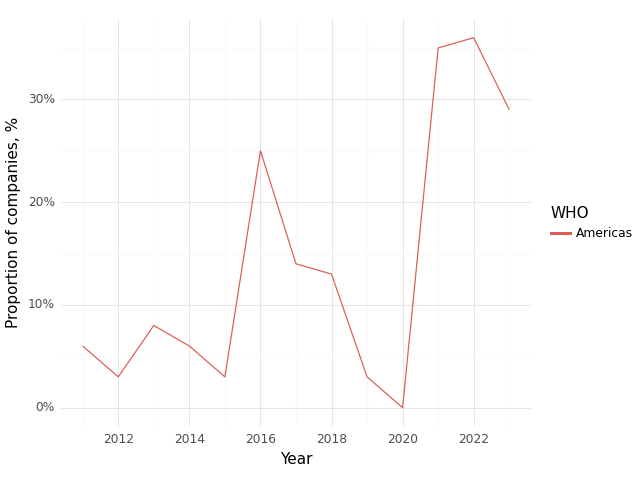

The file beside this chart, header and first rows:
, Year, WHO, Climate, Health, Intersection
0, 2011, Americas, 0.31, 0.94, 0.06
1, 2012, Americas, 0.41, 0.82, 0.03
2, 2013, Americas, 0.33, 0.83, 0.08
3, 2014, Americas, 0.55, 0.79, 0.06
4, 2015, Americas, 0.55, 0.94, 0.03
5, 2016, Americas, 0.5, 0.79, 0.25
6, 2017, Americas, 0.38, 0.9, 0.14
7, 2018, Americas, 0.47, 0.83, 0.13
8, 2019, Americas, 0.43, 0.83, 0.03
9, 2020, Americas, 0.63, 0.89, 0.0
10, 2021, Americas, 0.57, 0.83, 0.35
11, 2022, Americas, 0.6, 0.84, 0.36
12, 2023, Americas, 0.76, 0.82, 0.29
